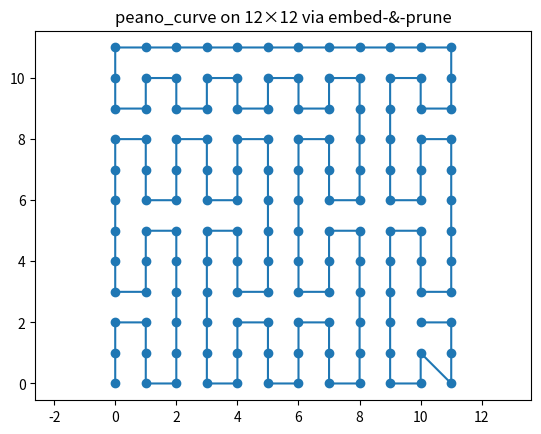

The script that saved this image:
import matplotlib.pyplot as plt
from functools import cache
import numpy as np
import sys


def onion_curve(order, size=1.0):
    """
    Generate points for an Onion curve of a given order.

    Args:
        order (int): Order of the curve (depth of recursion).
        size (float): Length of one side of the entire curve's square.

    Returns:
        List[Tuple[float, float]]: Ordered list of (x, y) points.
    """
    # Ensure even order (onion curves are defined for even-sized grids)
    order *= 2

    def generate_coords(j, offset_x=0, offset_y=0):
        """Generate coordinates for a j×j grid with the given offset."""
        if j == 2:
            # Base case: 2×2 grid in clockwise order
            return [(offset_x, offset_y),          # (0,0)
                    (offset_x + 1, offset_y),      # (1,0)
                    (offset_x + 1, offset_y + 1),  # (1,1)
                    (offset_x, offset_y + 1)]      # (0,1)

        coords = []

        # Bottom row (left to right)
        for x in range(j):
            coords.append((offset_x + x, offset_y))

        # Right column (bottom to top, excluding bottom-right)
        for y in range(1, j):
            coords.append((offset_x + j - 1, offset_y + y))

        # Top row (right to left, excluding top-right)
        for x in range(j - 2, -1, -1):
            coords.append((offset_x + x, offset_y + j - 1))

        # Left column (top to bottom, excluding top-left and bottom-left)
        for y in range(j - 2, 0, -1):
            coords.append((offset_x, offset_y + y))

        # Recursively add the inner grid
        if j > 2:
            inner_coords = generate_coords(j - 2, offset_x + 1, offset_y + 1)
            coords.extend(inner_coords)

        return coords

    # Generate and scale the coordinates
    integer_coords = generate_coords(order)
    cell_size = size / order
    scaled_points = [(x * cell_size + cell_size / 2,
                     y * cell_size + cell_size / 2)
                     for x, y in integer_coords]

    # Apply transformation for consistency with other curves
    # Using identity transformation (no rotation)
    deg = 0
    rotation_matrix = np.array([[np.cos(deg), -np.sin(deg)],
                               [np.sin(deg), np.cos(deg)]])

    return [tuple(np.dot(rotation_matrix, [x_i, y_i]))
            for x_i, y_i in scaled_points]


def peano_curve(order, size=1.0):
    """
    Generate points for a Peano curve of a given order.

    Args:
        order (int): Depth of recursion.
        size (float): Length of one side of the entire curve's square.

    Returns:
        List[Tuple[float, float]]: Ordered list of curve points.
    """
    @cache
    def generate(x, y, size, order, pattern=0):
        if order == 0:
            # Center point of current cell
            return [(x + size / 2, y + size / 2)]

        points = []
        size /= 3

        # Orientation patterns for S-traversal and flips
        patterns = [
            [((0, 0), 0), ((1, 0), 1), ((2, 0), 0),
             ((2, 1), 1), ((1, 1), 0), ((0, 1), 1),
             ((0, 2), 0), ((1, 2), 1), ((2, 2), 0)],
            [((2, 0), 1), ((1, 0), 0), ((0, 0), 1),
             ((0, 1), 0), ((1, 1), 1), ((2, 1), 0),
             ((2, 2), 1), ((1, 2), 0), ((0, 2), 1)],
            [((0, 2), 2), ((1, 2), 3), ((2, 2), 2),
             ((2, 1), 3), ((1, 1), 2), ((0, 1), 3),
             ((0, 0), 2), ((1, 0), 3), ((2, 0), 2)],
            [((2, 2), 3), ((1, 2), 2), ((0, 2), 3),
             ((0, 1), 2), ((1, 1), 3), ((2, 1), 2),
             ((2, 0), 3), ((1, 0), 2), ((0, 0), 3)]
        ]

        sequence = patterns[pattern]

        for idx, ((dx, dy), next_pattern) in enumerate(sequence):
            nx = x + dx * size
            ny = y + dy * size
            sub = generate(nx, ny, size, order - 1, next_pattern)

            # Flip middle column for continuity
            if idx % 3 == 1:
                sub = sub[::-1]

            points.extend(sub)

        return points
    points = generate(0, 0, size, order)
    deg = np.pi / 2
    rotation_matrix = np.array([[np.cos(deg), -np.sin(deg)],
                                [np.sin(deg), np.cos(deg)]])
    mirror = np.array([[-1, 0],
                       [0, 1]])
    fin = mirror @ rotation_matrix
    return [tuple(np.dot(fin, [x_i, y_i])) for x_i, y_i in points]


def z_curve(order, size=1.0):
    """
    Generate points for a Z-order (Morton) curve of a given order.

    Args:
        order (int): Recursion depth.
        size (float): Length of the side of the square.

    Returns:
        List[Tuple[float, float]]: List of (x, y) points.
    """
    points = []

    @cache
    def z(x0, y0, w, n):
        if n == 0:
            points.append((x0 + w / 2, y0 + w / 2))
        else:
            half = w / 2
            z(x0 + half, y0, half, n - 1)  # Top-right
            z(x0, y0, half, n - 1)  # Top-left
            z(x0 + half, y0 + half, half, n - 1)  # Bottom-right
            z(x0, y0 + half, half, n - 1)  # Bottom-left

    z(0, 0, size, order)
    deg = np.pi
    rotation_matrix = np.array([[np.cos(deg), -np.sin(deg)],
                                [np.sin(deg), np.cos(deg)]])
    mirror = np.array([[-1, 0],
                       [0, -1]])
    fin = mirror @ rotation_matrix
    return [tuple(np.dot(fin, [x_i, y_i])) for x_i, y_i in points]


def hilbert_curve(order, size=1.0):
    """
    Generate points for a Hilbert curve of a given order.

    Args:
        order (int): Recursion depth of the Hilbert curve.
        size (float): Length of one side of the entire curve's square.

    Returns:
        List[Tuple[float, float]]: The list of (x, y) points.
    """
    points = []

    @cache
    def hilbert(x0, y0, xi, xj, yi, yj, n):
        if n <= 0:
            x = x0 + (xi + yi) / 2
            y = y0 + (xj + yj) / 2
            points.append((x, y))
        else:
            hilbert(x0, y0, yi/2, yj / 2, xi/2, xj/2, n-1)
            hilbert(x0 + xi/2, y0 + xj/2, xi/2, xj / 2, yi/2, yj/2, n-1)
            hilbert(x0 + xi/2 + yi/2, y0 + xj/2 + yj/2, xi/2, xj/2,
                    yi/2, yj/2, n-1)
            hilbert(x0 + xi/2 + yi, y0 + xj/2 + yj, - yi/2, -yj/2,
                    -xi/2, -xj/2, n-1)

    hilbert(0, 0, size, 0, 0, size, order)
    deg = np.pi / 2
    rotation_matrix = np.array([[np.cos(deg), -np.sin(deg)],
                                [np.sin(deg), np.cos(deg)]])
    mirror = np.array([[-1, 0],
                       [0, 1]])
    fin = mirror @ rotation_matrix
    return [tuple(np.dot(fin, [x_i, y_i])) for x_i, y_i in points]


def moore_curve(order, size=1.0):
    """
    Generate points for a Moore curve of a given order.

    Args:
        order (int): Recursion depth.
        size (float): Length of the side of the square.

    Returns:
        List[Tuple[float, float]]: List of (x, y)
                                   points forming the Moore curve.
    """
    points = []

    @cache
    def hilbert(x0, y0, xi, xj, yi, yj, n):
        if n <= 0:
            x = x0 + (xi + yi) / 2
            y = y0 + (xj + yj) / 2
            points.append((x, y))
        else:
            hilbert(x0, y0, yi/2, yj / 2, xi/2, xj/2, n-1)
            hilbert(x0 + xi/2, y0 + xj/2, xi/2, xj / 2, yi/2, yj/2, n-1)
            hilbert(x0 + xi/2 + yi/2, y0 + xj/2 + yj/2, xi/2,
                    xj/2, yi/2, yj/2, n-1)
            hilbert(x0 + xi/2 + yi, y0 + xj/2 + yj, -yi/2, -yj/2,
                    -xi/2, -xj/2, n-1)

    def moore(x0, y0, xi, xj, yi, yj, n):
        if n <= 0:
            x = x0 + (xi + yi) / 2
            y = y0 + (xj + yj) / 2
            points.append((x, y))
        else:
            hilbert(x0 + xi/2, y0 + xj/2, -xi/2, xj/2, yi/2, yj/2, n - 1)
            hilbert(x0 + xi/2 + yi/2, y0 + xj/2 + yj /
                    2, -xi/2, xj/2, yi/2, yj/2, n - 1)
            hilbert(x0 + xi/2 + yi, y0 + xj/2 + yj,
                    xi/2, xj/2, yi/2, -yj/2, n - 1)
            hilbert(x0 + xi/2 + yi/2, y0 + xj/2 + yj /
                    2, xi/2, xj/2, yi/2, -yj/2, n - 1)

    moore(0, 0, size, 0, 0, size, order)
    deg = np.pi * 2
    rotation_matrix = np.array([[np.cos(deg), -np.sin(deg)],
                                [np.sin(deg), np.cos(deg)]])
    return [tuple(np.dot(rotation_matrix, [x_i, y_i])) for x_i, y_i in points]


def find_hamiltonian_path(width, height, adjacency_order=None):
    """
    Attempt to find a Hamiltonian path on a 2D grid with 8-way connectivity.

    This function uses a depth-first search (DFS) strategy to construct a
    Hamiltonian path that visits every cell in a width x height grid exactly
    once. It supports optional priority ordering of traversal based on a
    provided adjacency_order.

    Diagonal neighbors are permitted but deprioritized unless needed.
    The algorithm also includes pruning based on flood-fill reachability to
    improve performance.

    Args:
        width (int): Width of the grid.
        height (int): Height of the grid.
        adjacency_order (dict[Tuple[int, int], int], optional): Mapping of grid
            coordinates to priority values for neighbor sorting.
            Lower values are higher priority.

    Returns:
        List[Tuple[int, int]] | None: A list of coordinates representing
                                      a Hamiltonian path,
                                      or None if no path was found.
    """
    sys.setrecursionlimit(10_000_000)
    total = width * height

    # Initialize visited grid and path
    visited = [[False] * height for _ in range(width)]
    path = []

    # Precompute static neighbors for each cell. A static neighbor is one
    # that is always a neighbor, regardless of the current path.
    # This is used to speed up the flood-fill check.
    dirs_cardinal = [(1, 0), (-1, 0), (0, 1), (0, -1)]
    dirs_diag = [(1, 1), (1, -1), (-1, 1), (-1, -1)]
    static_nbrs = {}
    for x in range(width):
        for y in range(height):
            nbrs = []
            for dx, dy in (dirs_cardinal + dirs_diag):
                nx, ny = x+dx, y+dy
                if 0 <= nx < width and 0 <= ny < height:
                    nbrs.append((nx, ny))
            static_nbrs[(x, y)] = nbrs

    def get_neighbors(x, y):
        """
        Get neighbors of (x, y) in a specific order:
        1) cardinal neighbors first, then diagonal
        2) sort by adjacency_order if provided
        3) sort by diagonal vs. cardinal
        4) sort by adjacency_order if provided

        This function returns a sorted list of neighbors for the given
        coordinates (x, y). The sorting is based on the adjacency_order
        """
        nbrs = list(static_nbrs[(x, y)])

        def key_fn(v):
            """
            Custom key function for sorting neighbors.
            """
            dx = abs(v[0] - x)
            dy = abs(v[1] - y)
            is_diag = 1 if dx == 1 and dy == 1 else 0
            score = adjacency_order.get(v, total) if adjacency_order else 0
            return (is_diag, score)
        nbrs.sort(key=key_fn)
        return nbrs

    def flood_check(sx, sy, remaining):
        """
        Heuristic to check if there are enough reachable cells from (sx, sy)
        to complete the Hamiltonian path. This is a check which
        counts the number of reachable cells from (sx, sy) that are not
        already visited. If the count is less than the remaining cells
        needed to complete the path, we can prune this branch of the search.
        Args:
            sx (int): Starting x-coordinate.
            sy (int): Starting y-coordinate.
            remaining (int): Number of remaining cells to visit.
        Returns:
            bool: True if there are enough reachable cells, False otherwise.
        """
        stack = [(sx, sy)]
        seen = {(sx, sy)}
        cnt = 0
        while stack:
            x, y = stack.pop()
            cnt += 1
            if cnt >= remaining:
                return True
            for nx, ny in static_nbrs[(x, y)]:
                if not visited[nx][ny] and (nx, ny) not in seen:
                    seen.add((nx, ny))
                    stack.append((nx, ny))
        return cnt >= remaining

    def dfs(x, y):
        """
        Depth-first search to find Hamiltonian path.

        Args:
            x (int): Current x-coordinate.
            y (int): Current y-coordinate.

        Returns:
            bool: True if a Hamiltonian path is found, False otherwise.
        """
        if len(path) == total:
            return True

        # Get unvisited neighbors
        nbrs = [(nx, ny) for nx, ny in get_neighbors(x, y)
                if not visited[nx][ny]]

        # Bridge pruning: if there are no unvisited neighbors,
        # we can prune this branch
        forced, filtered = [], []
        for nx, ny in nbrs:
            exits = 0
            for ux, uy in static_nbrs[(nx, ny)]:
                if not visited[ux][uy] and (ux, uy) != (x, y):
                    exits += 1
            if exits == 0 and len(path)+1 < total:
                continue
            if exits == 1:
                forced.append((nx, ny))
            filtered.append((nx, ny))
        nbrs = forced or filtered

        # If no neighbors, we can't proceed
        for nx, ny in nbrs:
            visited[nx][ny] = True
            path.append((nx, ny))

            rem = total - len(path)
            if rem == 0 or flood_check(nx, ny, rem):
                if dfs(nx, ny):
                    return True

            visited[nx][ny] = False
            path.pop()

        return False

    # Start DFS from corners or specified starting points
    # If an adjacency_order is provided, start from the first point in it
    # Otherwise, start from the four corners of the grid
    if adjacency_order:
        start_pts = [min(adjacency_order, key=adjacency_order.get)]
    else:
        start_pts = [(0, 0), (width-1, 0), (0, height-1), (width-1, height-1)]

    for sx, sy in start_pts:
        visited[sx][sy] = True
        path[:] = [(sx, sy)]
        if dfs(sx, sy):
            return path
        visited[sx][sy] = False

    return None


def refine_curve_to_hamiltonian(curve, width, height):
    """
    Given an initial curve (list of (x,y)), find a true Hamiltonian
    path using that order as a guide.
    """
    # Build adjacency priority from initial curve
    priority = {pt: idx for idx, pt in enumerate(curve)}
    # Find exact Hamiltonian path
    ham = find_hamiltonian_path(width, height, adjacency_order=priority)
    return ham


def grid_size(order, sfc):
    name = sfc.__name__
    if name in ("hilbert_curve", "z_curve", "moore_curve"):
        return 2**order
    elif name == "peano_curve":
        return 3**order
    elif name == "onion_curve":
        # onion_curve(order) builds an order×order grid (enforces even)
        return order + (order % 2)
    else:
        raise ValueError(f"Unknown SFC: {name}")


def embed_and_prune_sfc(sfc, width, height):
    """
    Embed a space-filling curve (SFC) into a rectangular domain and prune
    out-of-domain points.
    """
    order = 0
    while grid_size(order, sfc) < max(width, height):
        order += 1

    # Generate on the padded square, then prune out‑of‑domain points
    P = grid_size(order, sfc)
    raw = sfc(order, size=P)   # returns [(x, y), ...] in [0..P] coords

    # Convert float centers back to integer cell indices and filter
    curve = []
    for x, y in raw:
        i, j = int(np.floor(x)), int(np.floor(y))
        if 0 <= i < width and 0 <= j < height:
            curve.append((i, j))

    return curve


def sample_sfc(sfc, width, height):
    """
    Generate a thinned SFC ordering on a WxH grid by sampling
    a 2^k x 2^k SFC curve and mapping points down to the smaller domain.
    """
    # pick power-of-two size P >= max(width, height)
    k = np.ceil(np.log2(max(width, height)))
    P = 3 ** k if sfc.__name__ == "peano_curve" else 2 ** k

    # get the full P×P Hilbert curve (float centers in [0, ..., P))
    raw = sfc(k, size=P)

    # map and de-duplicate into WxH integer cells
    seen = set()
    curve = []
    for x, y in raw:
        i = int(np.floor(x * width / P))
        j = int(np.floor(y * height / P))
        if 0 <= i < width and 0 <= j < height and (i, j) not in seen:
            seen.add((i, j))
            curve.append((i, j))

    return curve


if __name__ == "__main__":
    # sfc = onion_curve
    sfc = peano_curve
    # sfc = z_curve
    # sfc = hilbert_curve
    # sfc = moore_curve

    width, height = 12, 12

    curve = embed_and_prune_sfc(sfc, width, height)
    curve = refine_curve_to_hamiltonian(curve, width, height)

    print(curve)
    x_vals, y_vals = zip(*curve)
    plt.plot(x_vals, y_vals, marker='o')
    plt.axis('equal')
    plt.title(f"{sfc.__name__} on {width}×{height} via embed‑&‑prune")
    plt.show()
